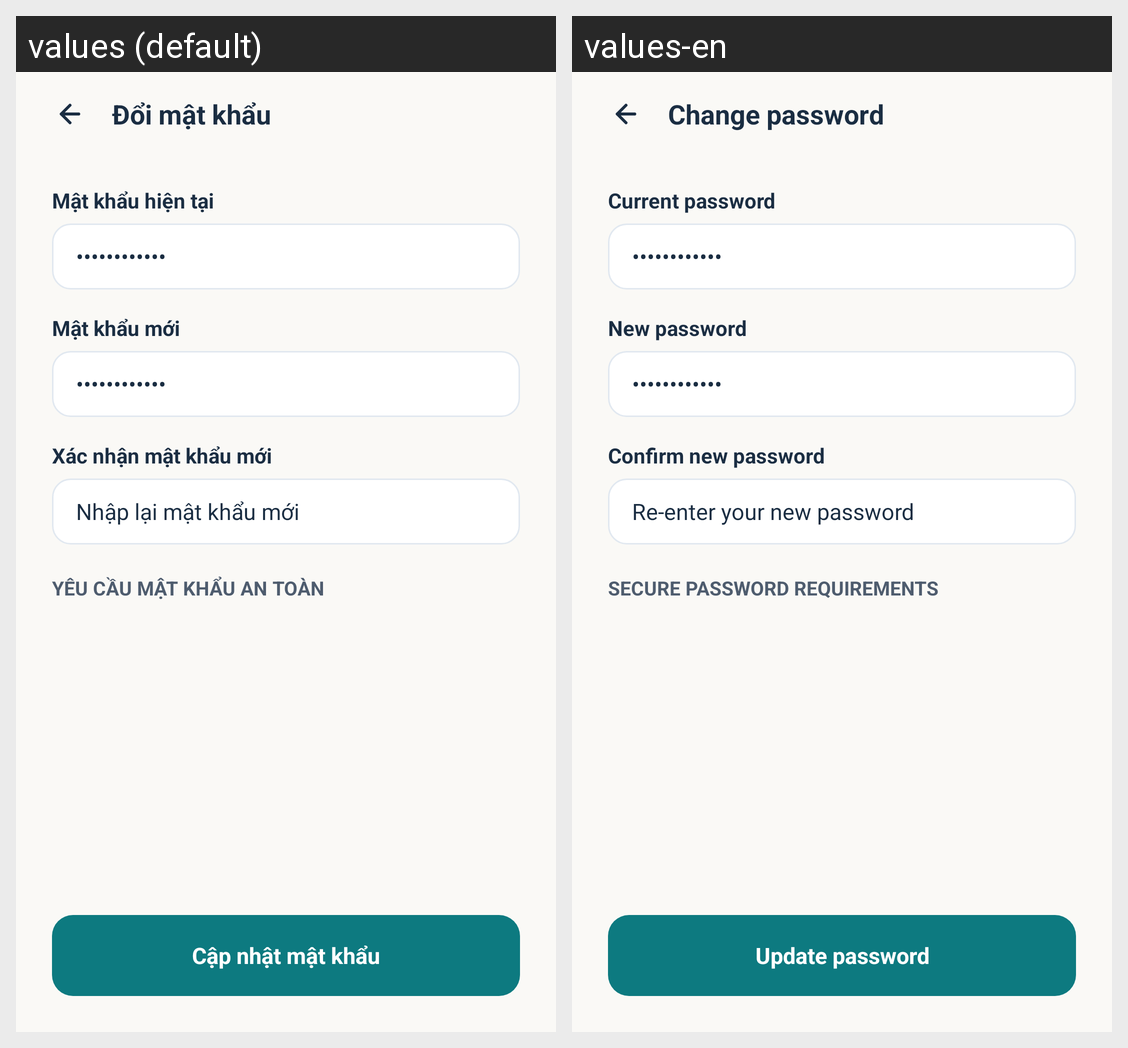

The same Android screen rendered under two of its app's locales, left to right. List the strings drawn on it with the default value and each locale's translation.
Android screen res/layout/fragment_profile_password.xml rendered under 2 locales, left to right: values (default), values-en. Device: Nexus 5 (rendered at 1080×1920; each locale shown at half size, 540×960, under a caption strip naming it); theme Theme.LagalLens.
Strings drawn on this screen, with the default value and each locale's value (text and hints the layout hard-codes, and strings that could not be matched under every locale, appear in the picture but are not listed):

profile_password_title
  values: Đổi mật khẩu
  values-en: Change password

profile_password_current_label
  values: Mật khẩu hiện tại
  values-en: Current password

profile_password_hint_masked
  values: ••••••••••••
  values-en: ••••••••••••  [not translated; the default value is used]

profile_password_new_label
  values: Mật khẩu mới
  values-en: New password

profile_password_confirm_label
  values: Xác nhận mật khẩu mới
  values-en: Confirm new password

profile_password_confirm_hint
  values: Nhập lại mật khẩu mới
  values-en: Re-enter your new password

profile_password_requirements
  values: YÊU CẦU MẬT KHẨU AN TOÀN
  values-en: SECURE PASSWORD REQUIREMENTS

profile_password_submit
  values: Cập nhật mật khẩu
  values-en: Update password
